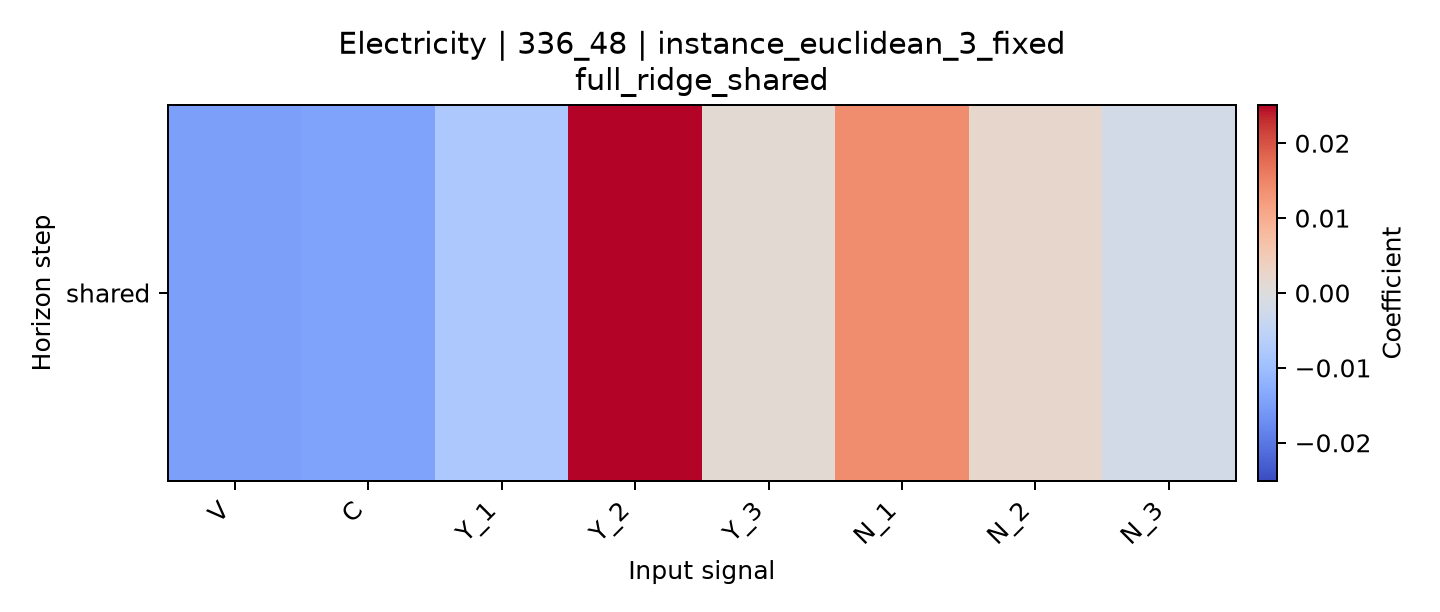

The file beside this chart, header and first rows:
horizon, V, C, Y_1, Y_2, Y_3, N_1, N_2, N_3
shared, -0.0149, -0.01433, -0.008019, 0.0251, 0.00135, 0.01395, 0.002336, -0.00179
